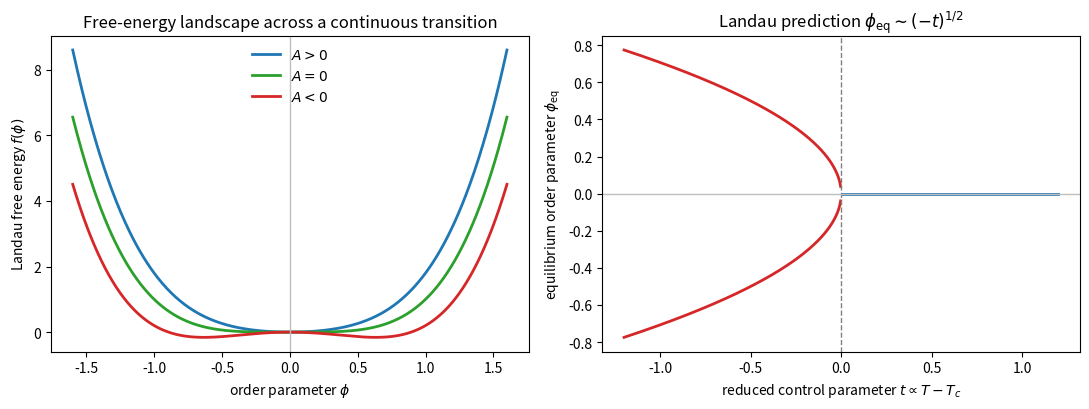
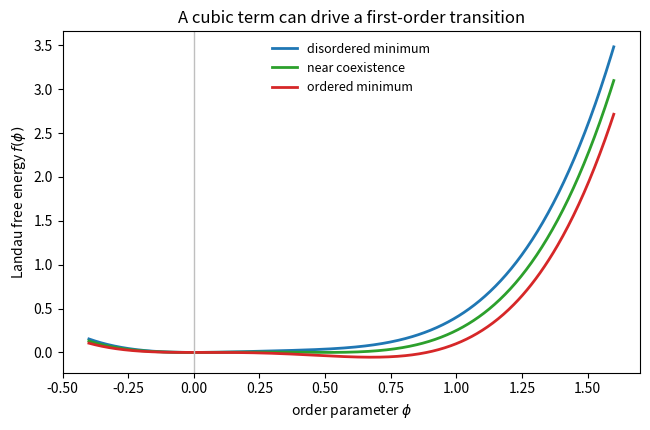

The script that saved these images, in order:
import numpy as np
import matplotlib.pyplot as plt

phi = np.linspace(-1.6, 1.6, 600)
B = 1.0
A_values = [0.8, 0.0, -0.8]
labels = [r'$A>0$', r'$A=0$', r'$A<0$']
colors = ['C0', 'C2', 'C3']

fig, axes = plt.subplots(1, 2, figsize=(11, 4.2))

for A, label, color in zip(A_values, labels, colors):
    f = A * phi**2 + B * phi**4
    axes[0].plot(phi, f, label=label, color=color, lw=2)

axes[0].axvline(0, color='0.75', lw=1)
axes[0].set_xlabel(r'order parameter $\phi$')
axes[0].set_ylabel(r'Landau free energy $f(\phi)$')
axes[0].set_title('Free-energy landscape across a continuous transition')
axes[0].legend(frameon=False)

t = np.linspace(-1.2, 1.2, 400)
phi_eq = np.zeros_like(t)
mask = t < 0
phi_eq[mask] = np.sqrt(-t[mask] / (2 * B))

axes[1].plot(t[mask], phi_eq[mask], color='C3', lw=2)
axes[1].plot(t[mask], -phi_eq[mask], color='C3', lw=2)
axes[1].plot(t[~mask], phi_eq[~mask], color='C0', lw=2)
axes[1].axvline(0, color='0.5', ls='--', lw=1)
axes[1].axhline(0, color='0.75', lw=1)
axes[1].set_xlabel(r'reduced control parameter $t \propto T-T_c$')
axes[1].set_ylabel(r'equilibrium order parameter $\phi_{\rm eq}$')
axes[1].set_title(r'Landau prediction $\phi_{\rm eq} \sim (-t)^{1/2}$')

plt.tight_layout()
plt.show()


import numpy as np
import matplotlib.pyplot as plt

phi = np.linspace(-0.4, 1.6, 600)
w = 1.0
u = 1.0
r_values = [0.8, 0.5, 0.2]
labels = [r'disordered minimum', r'near coexistence', r'ordered minimum']
colors = ['C0', 'C2', 'C3']

plt.figure(figsize=(6.6, 4.4))
for r, label, color in zip(r_values, labels, colors):
    f = 0.5 * r * phi**2 - w * phi**3 + u * phi**4
    plt.plot(phi, f, lw=2, color=color, label=label)

plt.axvline(0, color='0.75', lw=1)
plt.xlabel(r'order parameter $\phi$')
plt.ylabel(r'Landau free energy $f(\phi)$')
plt.title('A cubic term can drive a first-order transition')
plt.legend(frameon=False, fontsize=9)
plt.tight_layout()
plt.show()
